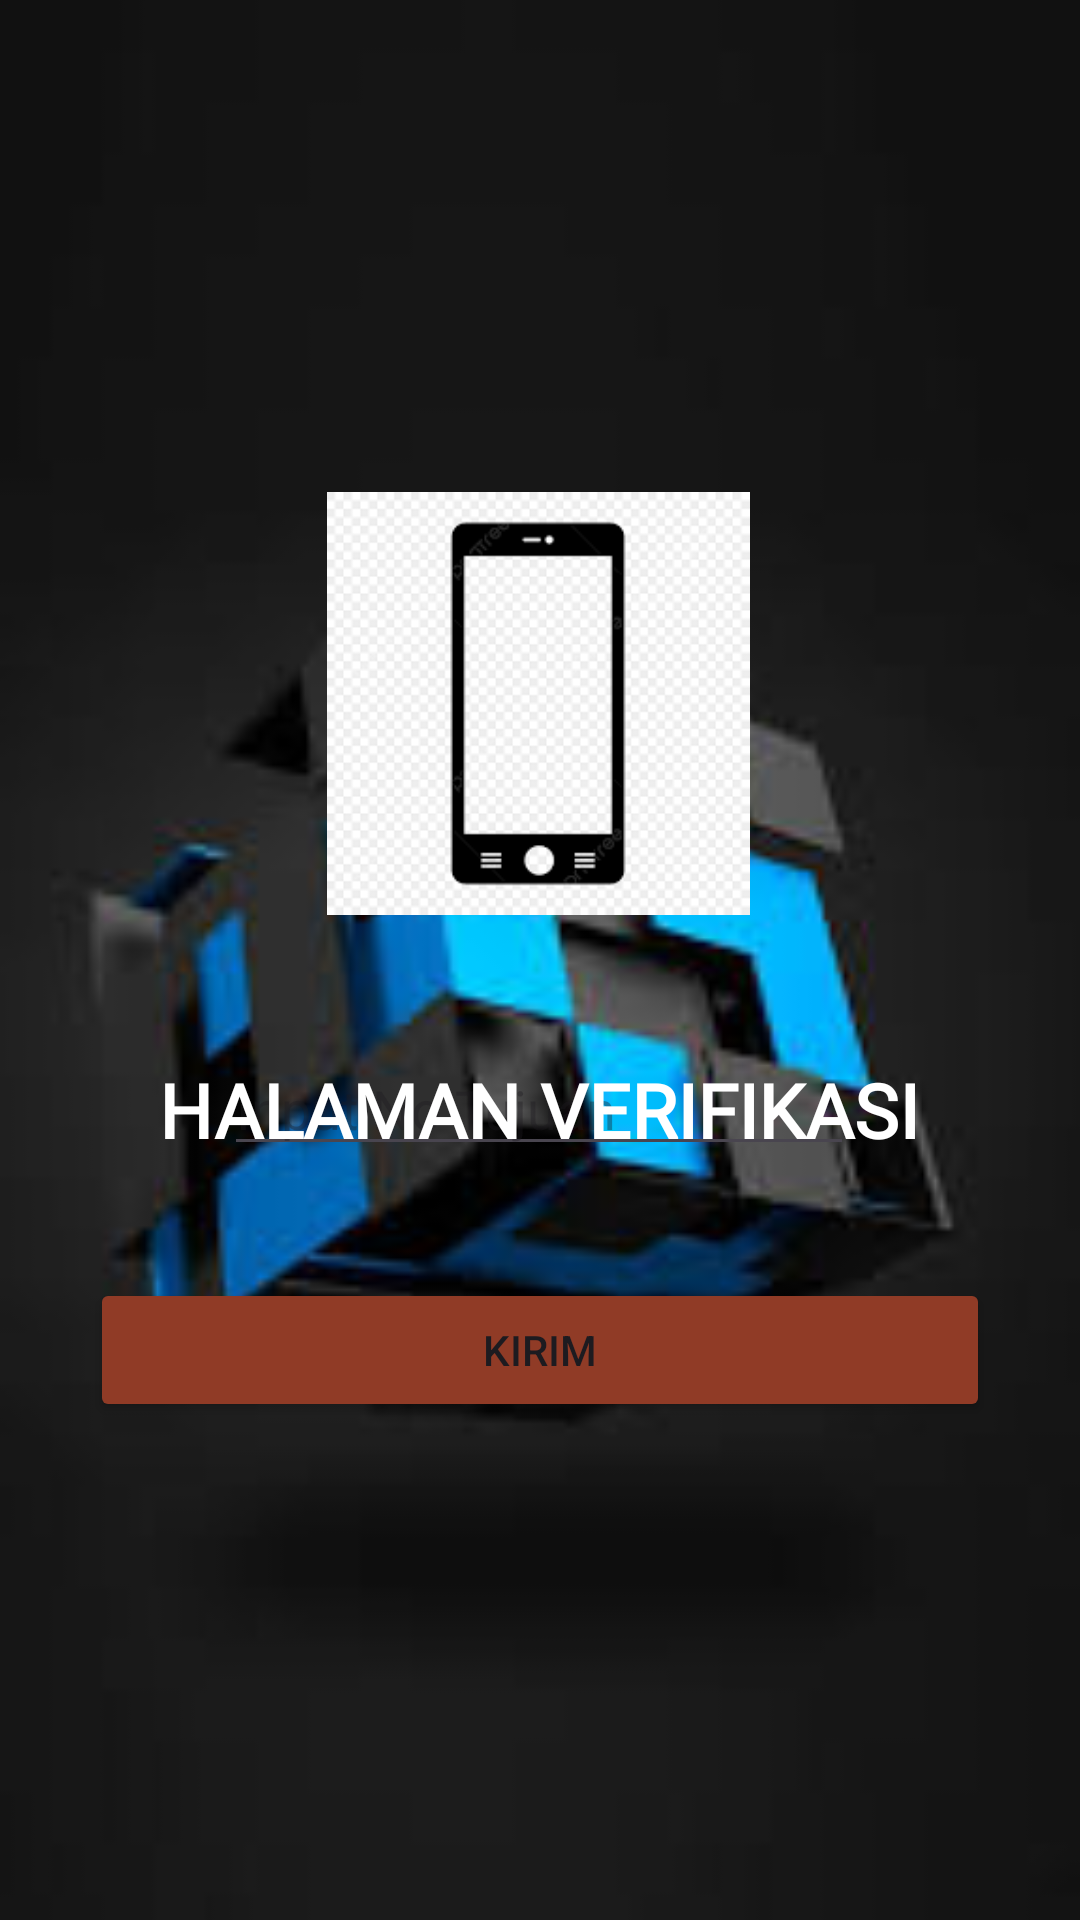

Layout XML and referenced resources for this Android screen:
<!-- AndroidManifest.xml: application theme Theme.GibranApps -->
<!-- res/layout/activity_third.xml -->
<?xml version="1.0" encoding="utf-8"?>
<androidx.constraintlayout.widget.ConstraintLayout xmlns:android="http://schemas.android.com/apk/res/android"
    xmlns:app="http://schemas.android.com/apk/res-auto"
    xmlns:tools="http://schemas.android.com/tools"
    android:id="@+id/main"
    android:layout_width="match_parent"
    android:layout_height="match_parent"
    android:background="@drawable/bg_hp"
    tools:context=".pertermuan_3.ThirdActivity">

    <Button
        android:id="@+id/btnKirim"
        android:layout_width="match_parent"
        android:layout_height="wrap_content"
        android:layout_marginHorizontal="30dp"
        android:text="Kirim"
        android:backgroundTint="#903B26"
        app:layout_constraintBottom_toBottomOf="parent"
        app:layout_constraintEnd_toEndOf="parent"
        app:layout_constraintHorizontal_bias="0.498"
        app:layout_constraintStart_toStartOf="parent"
        app:layout_constraintTop_toBottomOf="@+id/inputNoTujuan"
        app:layout_constraintVertical_bias="0.184" />

    <EditText
        android:id="@+id/inputNoTujuan"
        android:layout_width="wrap_content"
        android:layout_height="wrap_content"
        android:ems="10"
        android:hint="Input No Tujuan"
        android:inputType="text"
        app:layout_constraintBottom_toBottomOf="parent"
        app:layout_constraintEnd_toEndOf="parent"
        app:layout_constraintHorizontal_bias="0.497"
        app:layout_constraintStart_toStartOf="parent"
        app:layout_constraintTop_toTopOf="parent"
        app:layout_constraintVertical_bias="0.58" />

    <ImageView
        android:id="@+id/imageView"
        android:layout_width="178dp"
        android:layout_height="141dp"
        android:layout_marginTop="164dp"
        android:src="@drawable/hp"
        app:layout_constraintEnd_toEndOf="parent"
        app:layout_constraintHorizontal_bias="0.497"
        app:layout_constraintStart_toStartOf="parent"
        app:layout_constraintTop_toTopOf="parent" />

    <TextView
        android:id="@+id/textView3"
        android:layout_width="wrap_content"
        android:layout_height="wrap_content"
        android:layout_marginTop="48dp"
        android:text="@string/halaman_verifikasi"
        android:textStyle="bold"
        android:textSize="25dp"
        android:fontFamily="@font/robotocondensed_italic_variablefont_wght"
        android:textColor="@color/white"
        app:layout_constraintEnd_toEndOf="parent"
        app:layout_constraintHorizontal_bias="0.498"
        app:layout_constraintStart_toStartOf="parent"
        app:layout_constraintTop_toBottomOf="@+id/imageView" />

</androidx.constraintlayout.widget.ConstraintLayout>
<!-- resources referenced by this layout -->
<resources>
  <!-- drawable bg_hp: jpeg bitmap (drawable, 5133 bytes) -->
  <!-- drawable hp: png bitmap (drawable, 3762 bytes) -->
  <string name="halaman_verifikasi">HALAMAN VERIFIKASI</string>
  <style name="Theme.GibranApps" parent="Base.Theme.GibranApps" />
  <style name="Base.Theme.GibranApps" parent="Theme.Material3.DayNight.NoActionBar">
          
          
      </style>
  <!-- not gathered from this repository: default colours our renderer supplied (Android Studio template values) -->
  <color name="white">#FFFFFFFF</color>
</resources>
